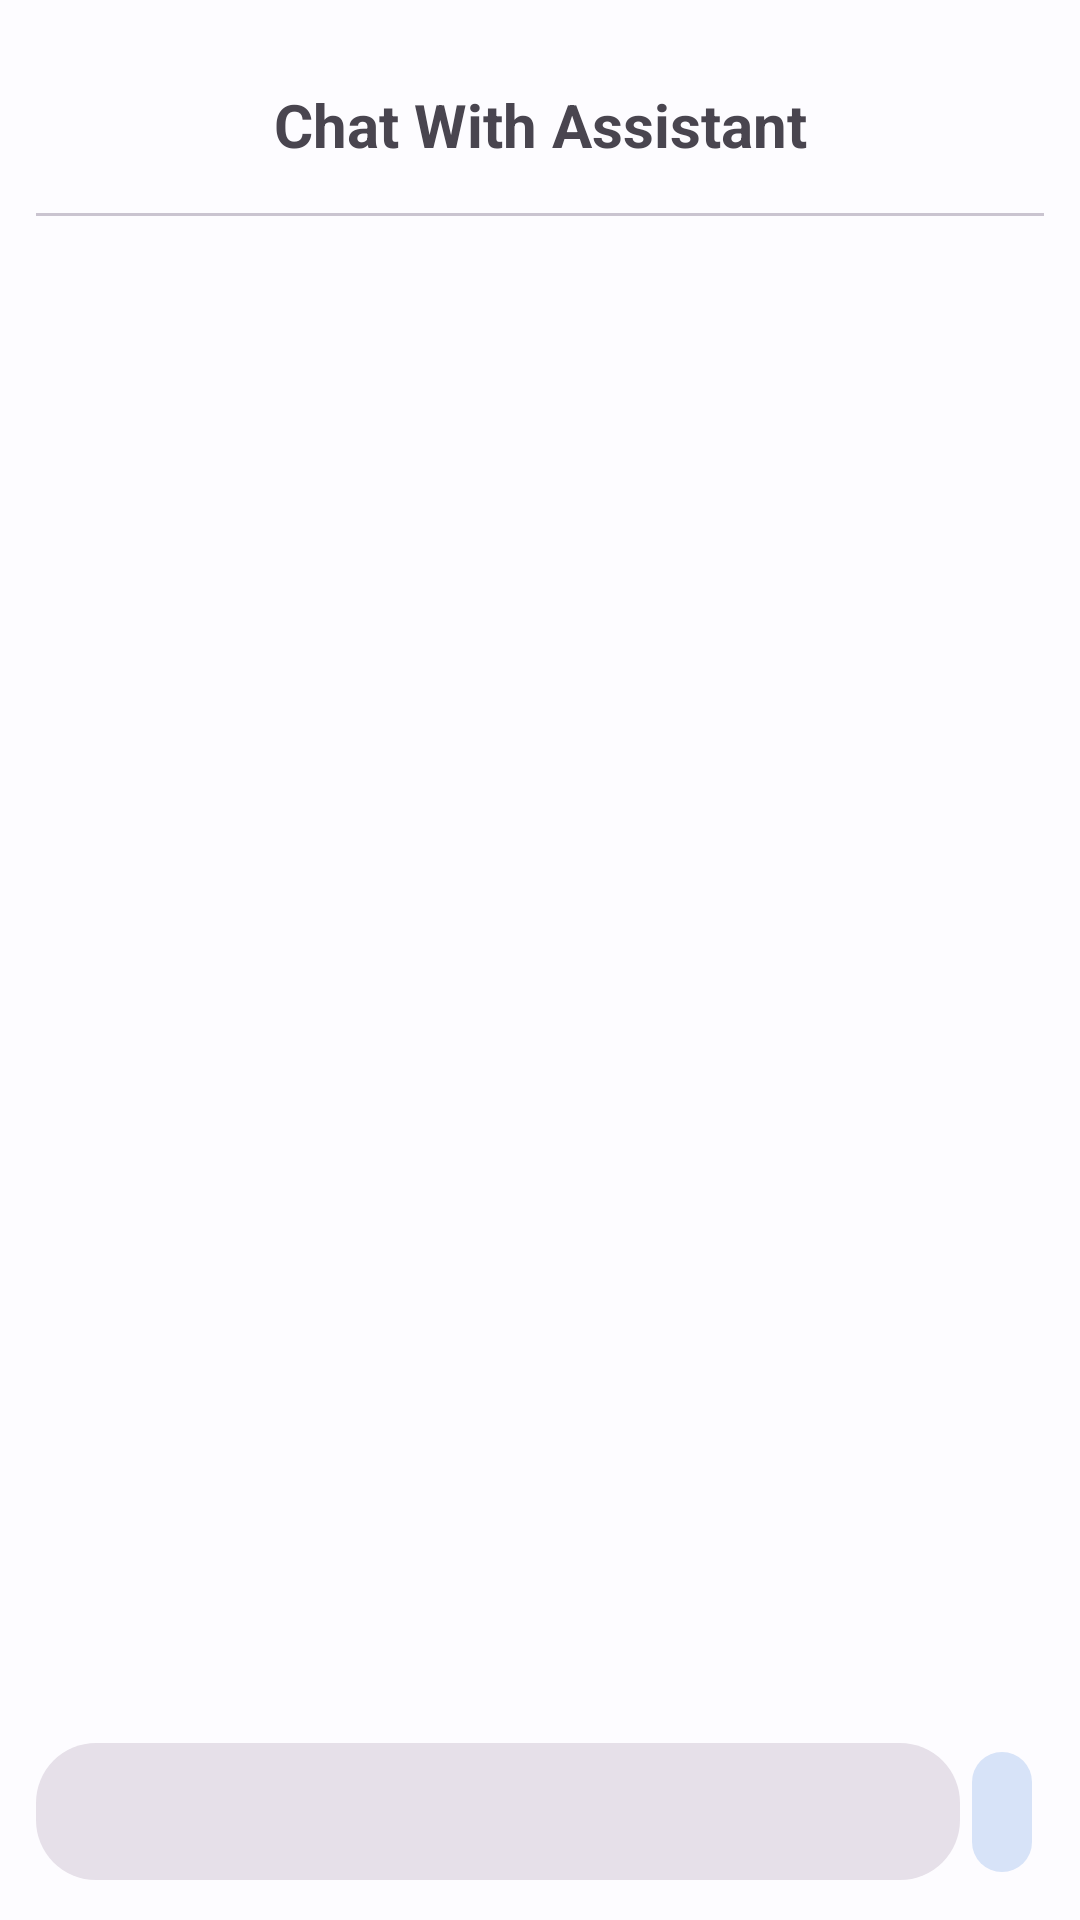

Layout XML and referenced resources for this Android screen:
<!-- AndroidManifest.xml: application theme Theme.MyApplication -->
<!-- res/layout/assistant_activity_chat.xml -->
<?xml version="1.0" encoding="utf-8"?>
<androidx.coordinatorlayout.widget.CoordinatorLayout xmlns:android="http://schemas.android.com/apk/res/android"
    xmlns:app="http://schemas.android.com/apk/res-auto"
    xmlns:tools="http://schemas.android.com/tools"
    android:layout_width="match_parent"
    android:layout_height="match_parent"
    android:animateLayoutChanges="true">

    <androidx.constraintlayout.widget.ConstraintLayout
        android:id="@+id/main_layout"
        android:layout_width="match_parent"
        android:layout_height="match_parent"
        android:animateLayoutChanges="true"
        android:padding="12dp">

        <TextView
            android:id="@+id/textView26"
            android:layout_width="wrap_content"
            android:layout_height="wrap_content"
            android:layout_marginTop="16dp"
            android:text="@string/chat_with_assistant"
            android:textSize="20sp"
            android:textStyle="bold"
            app:layout_constraintEnd_toEndOf="parent"
            app:layout_constraintStart_toStartOf="parent"
            app:layout_constraintTop_toTopOf="parent" />

        <com.google.android.material.divider.MaterialDivider
            android:id="@+id/materialDivider3"
            android:layout_width="match_parent"
            android:layout_height="wrap_content"
            android:layout_marginTop="16dp"
            app:layout_constraintTop_toBottomOf="@+id/textView26"
            tools:layout_editor_absoluteX="12dp" />

        <androidx.recyclerview.widget.RecyclerView
            android:id="@+id/chat_bubble_recycler"
            android:layout_width="match_parent"
            android:layout_height="0dp"
            android:layout_marginTop="16dp"
            android:layout_marginBottom="16dp"
            android:layoutDirection="ltr"
            app:layout_constraintBottom_toTopOf="@+id/send_text_linear_layout"
            app:layout_constraintTop_toBottomOf="@+id/materialDivider3" />

        <LinearLayout
            android:id="@+id/send_text_linear_layout"
            android:layout_width="match_parent"
            android:layout_height="wrap_content"
            android:animateLayoutChanges="true"
            android:gravity="center"
            android:layoutDirection="ltr"
            android:orientation="horizontal"
            app:layout_constraintBottom_toBottomOf="parent"
            tools:layout_editor_absoluteX="12dp">

            <com.google.android.material.textfield.TextInputLayout
                style="@style/Widget.Material3.TextInputLayout.FilledBox.Dense"
                android:layout_width="0dp"
                android:layout_height="wrap_content"
                android:layout_weight="1"
                app:boxCornerRadiusBottomStart="20dp"
                app:boxCornerRadiusBottomEnd="20dp"
                app:boxCornerRadiusTopStart="20dp"
                app:boxCornerRadiusTopEnd="20dp"
                android:animateLayoutChanges="true"
                android:orientation="horizontal"
                app:boxStrokeWidth="0dp"
                app:boxStrokeWidthFocused="0dp">

                <com.google.android.material.textfield.TextInputEditText
                    android:id="@+id/input_edit_text"
                    android:layout_width="match_parent"
                    android:layout_height="wrap_content"
                    android:paddingVertical="12dp"
                    android:inputType="text|textMultiLine" />
            </com.google.android.material.textfield.TextInputLayout>

            <com.google.android.material.button.MaterialButton
                android:id="@+id/send_button"
                style="@style/Widget.Material3.Button.IconButton.Filled.Tonal"
                android:layout_width="wrap_content"
                android:layout_height="wrap_content"
                app:icon="@drawable/ic_send"
                app:iconSize="24dp" />
        </LinearLayout>
    </androidx.constraintlayout.widget.ConstraintLayout>
</androidx.coordinatorlayout.widget.CoordinatorLayout>
<!-- resources referenced by this layout -->
<resources>
  <string name="chat_with_assistant">Chat With Assistant</string>
  <style name="Theme.MyApplication" parent="Base.Theme.MyApplication" />
  <color name="md_theme_light_primary">#1360A5</color>
  <color name="md_theme_light_onPrimary">#FFFFFF</color>
  <color name="md_theme_light_primaryContainer">#D3E4FF</color>
  <color name="md_theme_light_onPrimaryContainer">#001C38</color>
  <color name="md_theme_light_secondary">#545F70</color>
  <color name="md_theme_light_onSecondary">#FFFFFF</color>
  <color name="md_theme_light_secondaryContainer">#D7E3F8</color>
  <color name="md_theme_light_onSecondaryContainer">#101C2B</color>
  <color name="md_theme_light_tertiary">#6C5677</color>
  <color name="md_theme_light_onTertiary">#FFFFFF</color>
  <color name="md_theme_light_tertiaryContainer">#F4D9FF</color>
  <color name="md_theme_light_onTertiaryContainer">#261431</color>
  <color name="md_theme_light_error">#BA1A1A</color>
  <color name="md_theme_light_errorContainer">#FFDAD6</color>
  <color name="md_theme_light_onError">#FFFFFF</color>
  <color name="md_theme_light_onErrorContainer">#410002</color>
  <color name="md_theme_light_background">#FDFCFF</color>
  <color name="md_theme_light_onBackground">#1A1C1E</color>
  <color name="md_theme_light_surface">#FDFCFF</color>
  <color name="md_theme_light_onSurface">#1A1C1E</color>
  <color name="md_theme_light_surfaceVariant">#DFE2EB</color>
  <color name="md_theme_light_onSurfaceVariant">#43474E</color>
  <color name="md_theme_light_outline">#73777F</color>
  <color name="md_theme_light_inverseOnSurface">#F1F0F4</color>
  <color name="md_theme_light_inverseSurface">#2F3033</color>
  <color name="md_theme_light_inversePrimary">#A2C9FF</color>
</resources>
